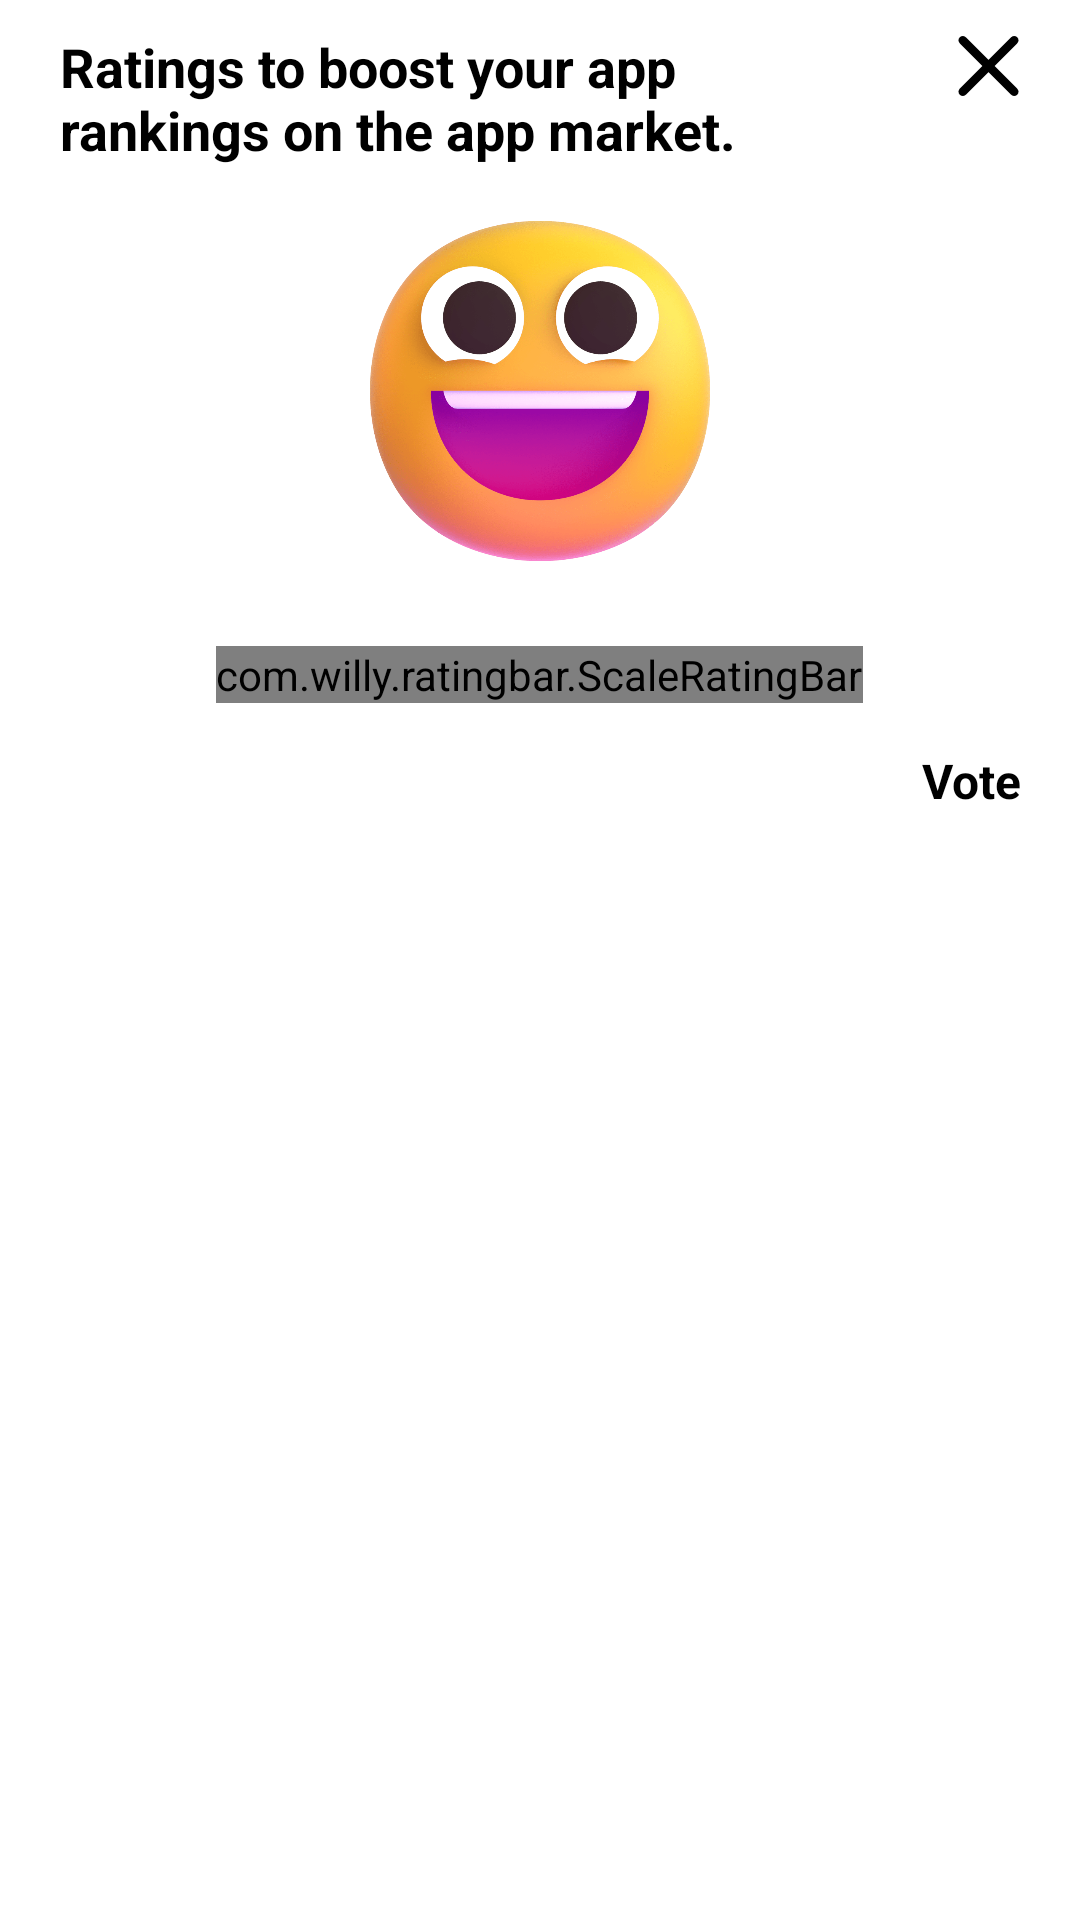

Layout XML and referenced resources for this Android screen:
<!-- AndroidManifest.xml: application theme Theme.ScanQRLite -->
<!-- res/layout/dialog_rate.xml -->
<?xml version="1.0" encoding="utf-8"?>
<RelativeLayout xmlns:android="http://schemas.android.com/apk/res/android"
    android:layout_width="match_parent"
    android:layout_height="match_parent"
    xmlns:app="http://schemas.android.com/apk/res-auto">

    <TextView
        android:id="@+id/txt_title_rating"
        android:layout_width="match_parent"
        android:layout_height="wrap_content"
        android:layout_marginLeft="20dp"
        android:layout_marginTop="10dp"
        android:layout_marginRight="20dp"
        android:layout_toLeftOf="@id/clickX_btn"
        android:text="@string/Ratings_to_boost"
        android:textColor="@color/black"
        android:textSize="18sp"
        android:textStyle="bold" />

    <ImageButton
        android:id="@+id/clickX_btn"
        android:layout_width="wrap_content"
        android:layout_height="wrap_content"
        android:layout_alignParentRight="true"
        android:paddingRight="20dp"
        android:layout_marginTop="12dp"
        android:background="@null"
        android:src="@drawable/ic_union" />

    <ImageView
        android:id="@+id/img_rating"
        android:layout_width="130dp"
        android:layout_height="130dp"
        android:layout_below="@id/txt_title_rating"
        android:layout_centerInParent="true"
        android:layout_marginTop="10dp"
        android:layout_marginBottom="10dp"
        android:src="@drawable/img_smile" />

    <com.willy.ratingbar.ScaleRatingBar
        android:id="@+id/rt_rating"
        android:layout_width="wrap_content"
        android:layout_height="wrap_content"
        android:layout_below="@id/img_rating"
        android:layout_centerHorizontal="true"
        android:layout_marginLeft="0dp"
        android:layout_marginTop="10dp"
        android:layout_marginRight="0dp"
        android:numStars="5"
        app:srb_drawableEmpty="@drawable/ic_star_off"
        app:srb_drawableFilled="@drawable/ic_star_on"
        app:srb_minimumStars="0"
        app:srb_rating="0" />

    <LinearLayout
        android:layout_width="match_parent"
        android:layout_height="wrap_content"
        android:layout_below="@id/rt_rating"
        android:orientation="horizontal"
        android:weightSum="2">

        <LinearLayout
            android:layout_width="match_parent"
            android:layout_height="wrap_content"
            android:layout_weight="1"
            android:orientation="horizontal">

            <TextView
                android:id="@+id/btn_rating_close"
                android:layout_width="match_parent"
                android:layout_height="wrap_content"
                android:background="@color/white"
                android:gravity="left|center_vertical"
                android:paddingLeft="20dp"
                android:paddingTop="15dp"
                android:paddingBottom="15dp"
                android:textColor="@color/black"
                android:textSize="16sp"
                android:textStyle="bold"
                android:visibility="invisible" />

            <TextView
                android:id="@+id/btn_rating_vote_again"
                android:layout_width="match_parent"
                android:layout_height="wrap_content"
                android:background="@color/white"
                android:gravity="left|center_vertical"
                android:paddingLeft="20dp"
                android:paddingTop="15dp"
                android:paddingBottom="15dp"
                android:text="@string/vote_again"
                android:textColor="@color/black"
                android:textSize="16sp"
                android:textStyle="bold"
                android:visibility="gone" />
        </LinearLayout>

        <LinearLayout
            android:layout_width="match_parent"
            android:layout_height="wrap_content"
            android:layout_weight="1"
            android:orientation="horizontal">

            <TextView
                android:layout_weight="1"
                android:id="@+id/btn_rating_vote"
                android:layout_width="match_parent"
                android:layout_height="wrap_content"
                android:background="@color/white"
                android:gravity="right|center_vertical"
                android:paddingTop="15dp"
                android:paddingRight="20dp"
                android:paddingBottom="15dp"
                android:text="@string/vote"
                android:textColor="@color/black"
                android:textSize="16sp"
                android:textStyle="bold" />

            <TextView
                android:layout_weight="1"
                android:id="@+id/btn_rating_open_CHplay"
                android:layout_width="match_parent"
                android:layout_height="wrap_content"
                android:background="@color/white"
                android:gravity="right|center_vertical"
                android:paddingTop="15dp"
                android:paddingRight="20dp"
                android:paddingBottom="15dp"
                android:text="@string/open_chplay"
                android:textColor="@color/black"
                android:textSize="16sp"
                android:textStyle="bold"
                android:visibility="gone" />

            <TextView
                android:layout_weight="1"
                android:id="@+id/btn_rating_feedback"
                android:layout_width="match_parent"
                android:layout_height="wrap_content"
                android:background="@color/white"
                android:gravity="right|center_vertical"
                android:paddingTop="15dp"
                android:paddingRight="20dp"
                android:paddingBottom="15dp"
                android:text="@string/feedback"
                android:textColor="@color/black"
                android:textSize="16sp"
                android:textStyle="bold"
                android:visibility="gone"/>
        </LinearLayout>
    </LinearLayout>
</RelativeLayout>
<!-- resources referenced by this layout -->
<resources>
  <color name="black">#FF000000</color>
  <color name="white">#FFFFFFFF</color>
  <!-- drawable ic_star_off (drawable) -->
  <vector xmlns:android="http://schemas.android.com/apk/res/android"
      android:width="41dp"
      android:height="39dp"
      android:viewportWidth="41"
      android:viewportHeight="39">
    <path
        android:pathData="M31.517,36.757L31.506,36.765L31.495,36.773C31.124,37.044 30.628,37.078 30.218,36.859L30.218,36.859L30.208,36.853L21.358,32.237C21.356,32.237 21.355,32.236 21.353,32.235C20.906,31.998 20.413,31.873 19.916,31.858L19.902,31.858H19.888H19.346H19.271L19.198,31.869C18.903,31.913 18.608,32.007 18.334,32.156L9.49,36.79C9.244,36.912 8.968,36.955 8.698,36.915C8.057,36.786 7.63,36.174 7.731,35.526L9.51,25.696L9.511,25.688L9.512,25.68C9.683,24.642 9.339,23.586 8.589,22.847L8.589,22.847L8.584,22.842L1.362,15.842C1.036,15.526 0.924,15.054 1.072,14.628L1.072,14.628L1.075,14.62C1.223,14.182 1.601,13.862 2.056,13.789L11.971,12.35C13.058,12.23 14.011,11.566 14.5,10.587L14.5,10.587L14.504,10.578L18.878,1.612C18.927,1.519 18.985,1.438 19.049,1.371L19.18,1.269L19.249,1.216L19.307,1.151C19.317,1.14 19.328,1.129 19.34,1.119L19.45,1.079L19.468,1.072L19.486,1.065L19.643,1H20.228C20.626,1.055 20.971,1.298 21.156,1.652L25.587,10.58C25.588,10.58 25.588,10.582 25.589,10.583C26.054,11.531 26.956,12.187 27.994,12.347L27.994,12.347L28.002,12.348L37.942,13.79L37.944,13.79C38.41,13.856 38.8,14.177 38.958,14.619C39.095,15.049 38.973,15.52 38.641,15.831L38.638,15.834L31.158,22.914L31.158,22.914L31.15,22.922C30.395,23.653 30.05,24.709 30.221,25.743L30.222,25.751L30.223,25.758L32.001,35.597C32.001,35.597 32.001,35.597 32.001,35.597C32.082,36.044 31.893,36.498 31.517,36.757Z"
        android:strokeWidth="2"
        android:fillColor="#00000000"
        android:strokeColor="#000000"/>
  </vector>
  <!-- drawable ic_union (drawable) -->
  <vector xmlns:android="http://schemas.android.com/apk/res/android"
      android:width="21dp"
      android:height="20dp"
      android:viewportWidth="21"
      android:viewportHeight="20">
    <path
        android:pathData="M20.082,2.439C20.639,1.881 20.639,0.976 20.082,0.418C19.524,-0.139 18.619,-0.139 18.061,0.418L10.5,7.98L2.939,0.418C2.381,-0.139 1.476,-0.139 0.918,0.418C0.361,0.976 0.361,1.881 0.918,2.439L8.48,10L0.918,17.561C0.361,18.119 0.361,19.024 0.918,19.582C1.476,20.139 2.381,20.139 2.939,19.582L10.5,12.02L18.061,19.582C18.619,20.139 19.524,20.139 20.082,19.582C20.639,19.024 20.639,18.119 20.082,17.561L12.52,10L20.082,2.439Z"
        android:fillColor="#000000"
        android:fillType="evenOdd"/>
  </vector>
  <string name="Ratings_to_boost">Ratings to boost your app rankings on the app market.</string>
  <string name="feedback">Feedback</string>
  <string name="open_chplay">OpenCHPlay</string>
  <string name="vote">Vote</string>
  <string name="vote_again">Vote again</string>
  <style name="Theme.ScanQRLite" parent="Theme.MaterialComponents.DayNight.DarkActionBar">
          
          <item name="colorPrimary">@color/purple_500</item>
          <item name="colorPrimaryVariant">@color/purple_700</item>
          <item name="colorOnPrimary">@color/white</item>
          
          <item name="colorSecondary">@color/teal_200</item>
          <item name="colorSecondaryVariant">@color/teal_700</item>
          <item name="colorOnSecondary">@color/black</item>
          
          <item name="android:statusBarColor" tools:targetApi="l">@android:color/transparent</item>
          
          <item name="fontFamily">@font/svn_agency_fb</item>
          <item name="android:textCursorDrawable">@color/primary_btn</item>
          <item name="android:forceDarkAllowed" tools:targetApi="q">false</item>
      </style>
  <color name="purple_500">#FF6200EE</color>
  <color name="purple_700">#FF3700B3</color>
  <color name="teal_200">#FF03DAC5</color>
  <color name="teal_700">#FF018786</color>
  <color name="primary_btn">#FFD71A</color>
</resources>
